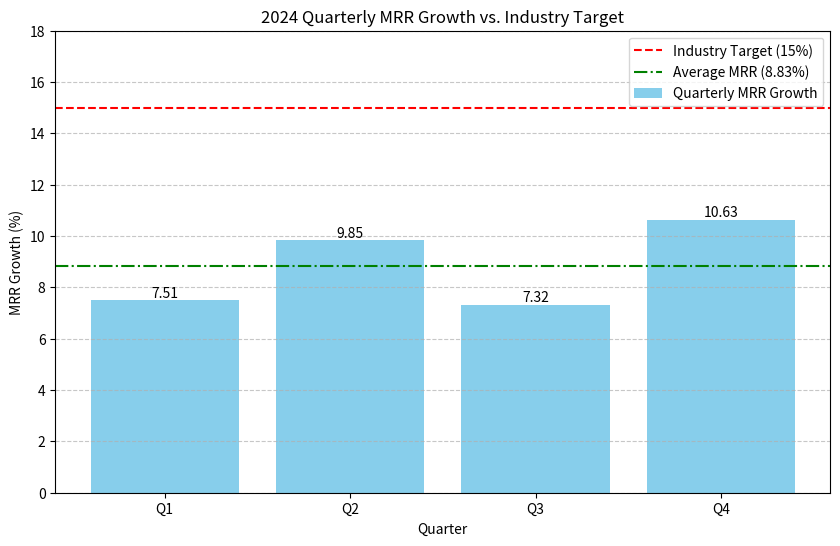

Write the Python code that produced this figure.
# Email: 24f2009046@ds.study.iitm.ac.in 

import pandas as pd
import matplotlib.pyplot as plt

# Monthly Recurring Revenue (MRR) Growth - 2024 Quarterly Data
data = {
    'Quarter': ['Q1', 'Q2', 'Q3', 'Q4'],
    'MRR_Growth': [7.51, 9.85, 7.32, 10.63]
}
df = pd.DataFrame(data)

# Calculate the average MRR growth
average_mrr = df['MRR_Growth'].mean()
print(f"Average MRR Growth: {average_mrr:.2f}")

# Industry benchmark
industry_target = 15

# Create a bar plot to visualize the trend and benchmark comparison
plt.figure(figsize=(10, 6))
bars = plt.bar(df['Quarter'], df['MRR_Growth'], color='skyblue', label='Quarterly MRR Growth')
plt.axhline(y=industry_target, color='r', linestyle='--', label=f'Industry Target ({industry_target}%)')
plt.axhline(y=average_mrr, color='g', linestyle='-.', label=f'Average MRR ({average_mrr:.2f}%)')

# Add values on top of the bars
for bar in bars:
    yval = bar.get_height()
    plt.text(bar.get_x() + bar.get_width()/2, yval, round(yval, 2), ha='center', va='bottom')

plt.title('2024 Quarterly MRR Growth vs. Industry Target')
plt.xlabel('Quarter')
plt.ylabel('MRR Growth (%)')
plt.ylim(0, 18)
plt.legend()
plt.grid(axis='y', linestyle='--', alpha=0.7)
plt.show()

# Save the plot
plt.savefig('mrr_growth_visualization.png')
